Labelled photos from "industrial_defects", an image-classification folder in Shrexshth/GARUDA. The possible labels are: crack, hole, normal, rust, scratch.

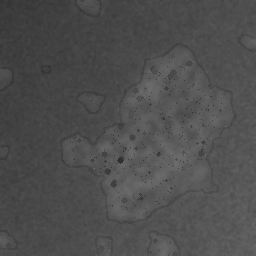
Label: rust

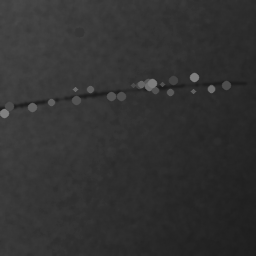
Label: scratch

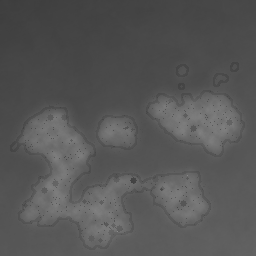
Label: rust

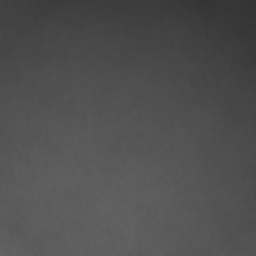
Label: normal

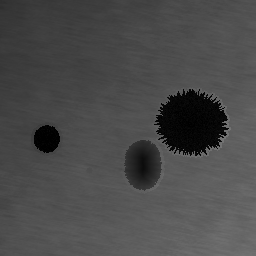
Label: hole

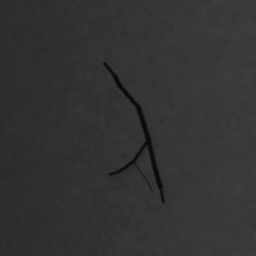
Label: crack
